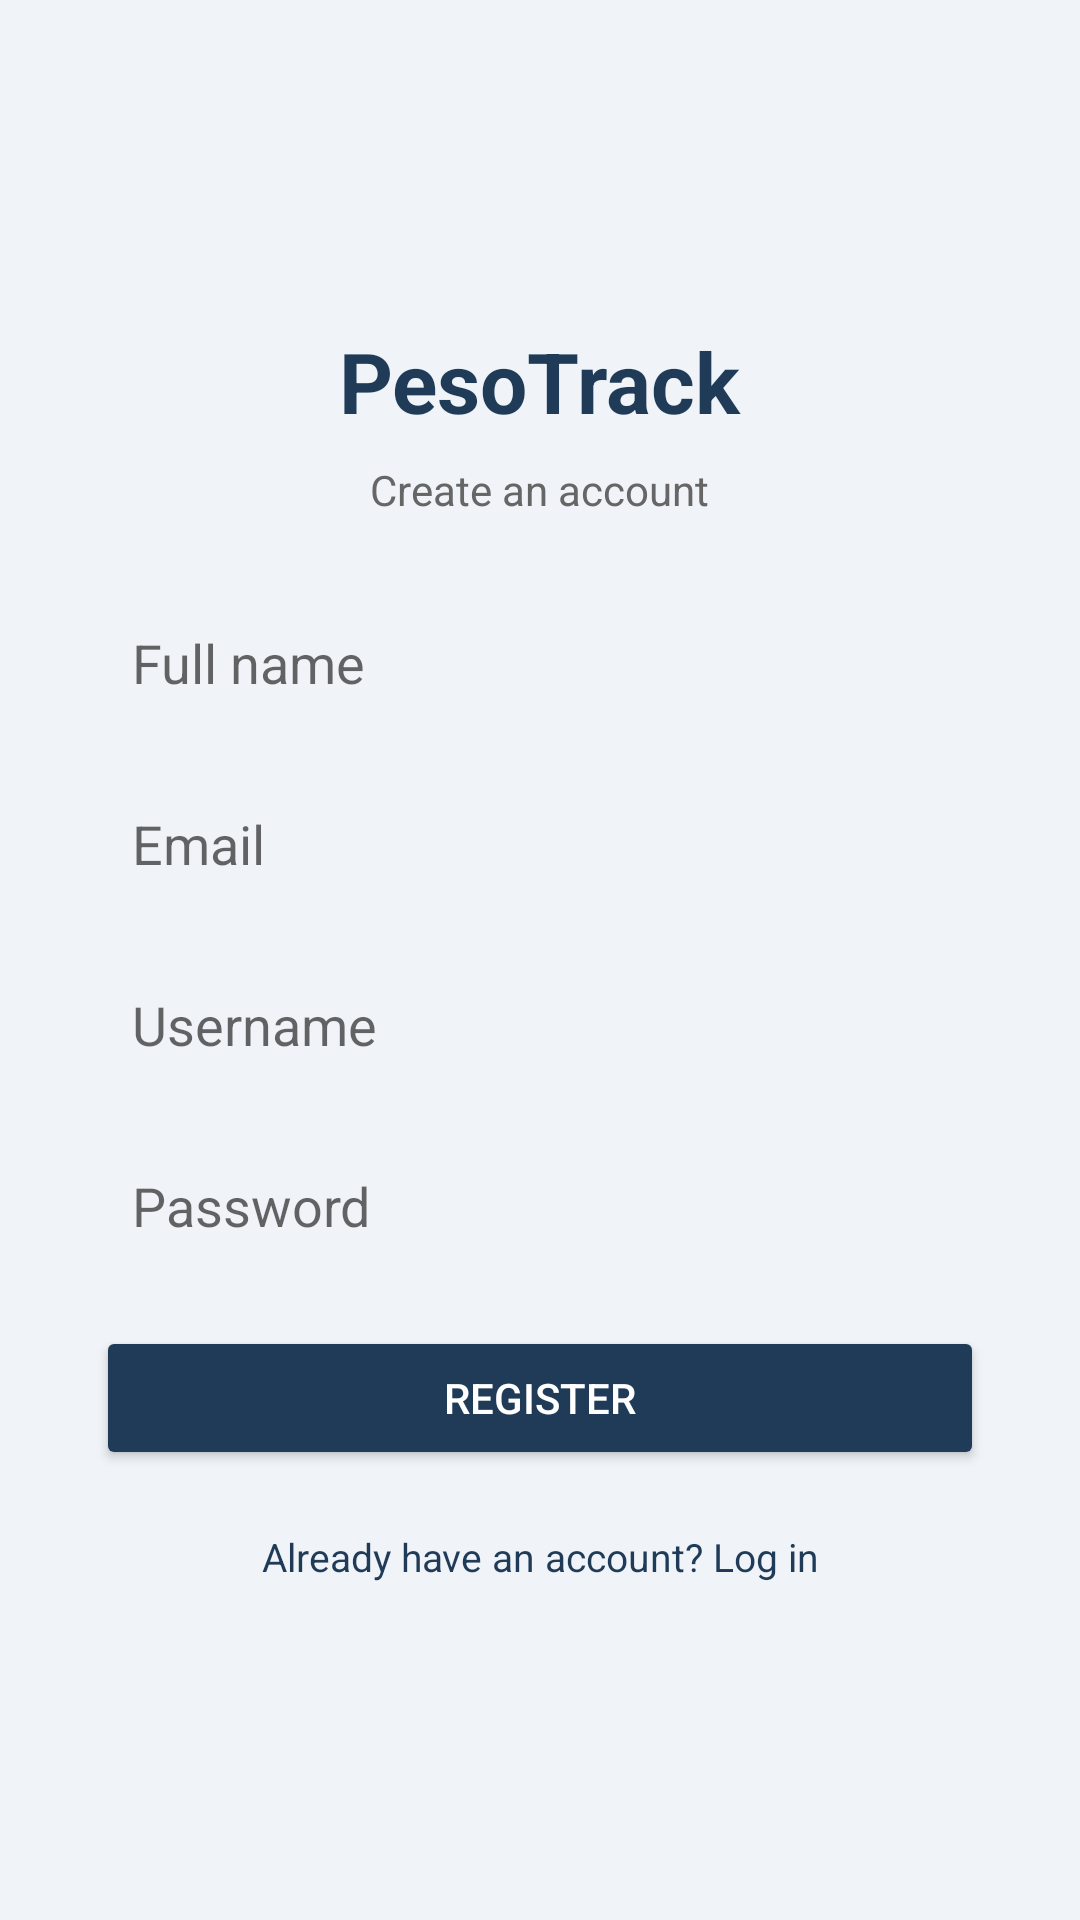

Reconstruct the res/layout file that produces this screen, plus the resources it refers to.
<!-- AndroidManifest.xml: application theme Theme.PesoTracker -->
<!-- res/layout/activity_register.xml -->
<?xml version="1.0" encoding="utf-8"?>
<LinearLayout xmlns:android="http://schemas.android.com/apk/res/android"
    android:layout_width="match_parent" android:layout_height="match_parent"
    android:orientation="vertical" android:gravity="center"
    android:padding="32dp" android:background="#F0F4F8">

    <TextView android:text="PesoTrack" android:textSize="28sp" android:textStyle="bold"
        android:textColor="#1F3B57" android:layout_marginBottom="8dp"
        android:layout_width="wrap_content" android:layout_height="wrap_content"/>
    <TextView android:text="Create an account" android:textSize="14sp" android:textColor="#666"
        android:layout_marginBottom="24dp"
        android:layout_width="wrap_content" android:layout_height="wrap_content"/>
    <TextView android:id="@+id/tvError" android:textColor="#C0392B" android:textSize="13sp"
        android:visibility="gone" android:layout_marginBottom="8dp"
        android:background="#FDF0F0" android:padding="8dp"
        android:layout_width="match_parent" android:layout_height="wrap_content"/>
    <EditText android:id="@+id/etFullname" android:hint="Full name"
        android:inputType="textPersonName" android:layout_marginBottom="12dp"
        android:background="@drawable/input_bg"
        android:layout_width="match_parent" android:layout_height="wrap_content" android:padding="12dp"/>
    <EditText android:id="@+id/etEmail" android:hint="Email"
        android:inputType="textEmailAddress" android:layout_marginBottom="12dp"
        android:background="@drawable/input_bg"
        android:layout_width="match_parent" android:layout_height="wrap_content" android:padding="12dp"/>
    <EditText android:id="@+id/etUsername" android:hint="Username"
        android:inputType="text" android:layout_marginBottom="12dp"
        android:background="@drawable/input_bg"
        android:layout_width="match_parent" android:layout_height="wrap_content" android:padding="12dp"/>
    <EditText android:id="@+id/etPassword" android:hint="Password"
        android:inputType="textPassword" android:layout_marginBottom="16dp"
        android:background="@drawable/input_bg"
        android:layout_width="match_parent" android:layout_height="wrap_content" android:padding="12dp"/>
    <Button android:id="@+id/btnRegister" android:text="Register"
        android:backgroundTint="#1F3B57" android:textColor="@android:color/white"
        android:layout_width="match_parent" android:layout_height="wrap_content"/>
    <TextView android:id="@+id/tvGoToLogin" android:text="Already have an account? Log in"
        android:textColor="#1F3B57" android:textSize="13sp" android:gravity="center"
        android:layout_marginTop="16dp" android:padding="4dp"
        android:layout_width="match_parent" android:layout_height="wrap_content"/>
</LinearLayout>
<!-- resources referenced by this layout -->
<resources>
  <style name="Theme.PesoTracker" parent="Theme.MaterialComponents.DayNight.NoActionBar">
          <item name="colorPrimary">@color/forest</item>
          <item name="colorPrimaryDark">@color/forest</item>
          <item name="colorAccent">@color/gold</item>
          <item name="android:windowBackground">@color/paper</item>
      </style>
  <color name="forest">#163a2b</color>
  <color name="gold">#c8973a</color>
  <color name="paper">#f6f3ea</color>
</resources>
